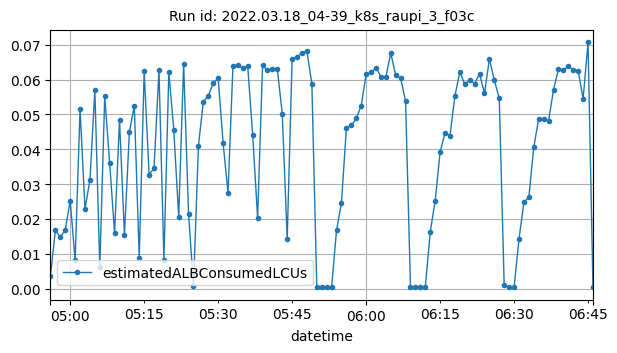

The table this chart was drawn from, first rows:
datetime, estimatedALBConsumedLCUs
2022-03-18T04:56:00Z, 0.00359
2022-03-18T04:57:00Z, 0.01681
2022-03-18T04:58:00Z, 0.01474
2022-03-18T04:59:00Z, 0.01683
2022-03-18T05:00:00Z, 0.02524
2022-03-18T05:01:00Z, 0.00816
2022-03-18T05:02:00Z, 0.05148
2022-03-18T05:03:00Z, 0.02278
2022-03-18T05:04:00Z, 0.03117
2022-03-18T05:05:00Z, 0.05688
2022-03-18T05:06:00Z, 0.00614
2022-03-18T05:07:00Z, 0.05516
2022-03-18T05:08:00Z, 0.03603
2022-03-18T05:09:00Z, 0.01591
2022-03-18T05:10:00Z, 0.04832
2022-03-18T05:11:00Z, 0.01543
2022-03-18T05:12:00Z, 0.04503
2022-03-18T05:13:00Z, 0.05241
2022-03-18T05:14:00Z, 0.00888
2022-03-18T05:15:00Z, 0.06239
2022-03-18T05:16:00Z, 0.03268
2022-03-18T05:17:00Z, 0.03453
2022-03-18T05:18:00Z, 0.06271
2022-03-18T05:19:00Z, 0.00824
2022-03-18T05:20:00Z, 0.06209
2022-03-18T05:21:00Z, 0.04552
2022-03-18T05:22:00Z, 0.02057
2022-03-18T05:23:00Z, 0.06453
2022-03-18T05:24:00Z, 0.02138
2022-03-18T05:25:00Z, 0.00072
2022-03-18T05:26:00Z, 0.04102
2022-03-18T05:27:00Z, 0.05364
2022-03-18T05:28:00Z, 0.05533
2022-03-18T05:29:00Z, 0.05894
2022-03-18T05:30:00Z, 0.06038
2022-03-18T05:31:00Z, 0.04188
2022-03-18T05:32:00Z, 0.02744
2022-03-18T05:33:00Z, 0.06389
2022-03-18T05:34:00Z, 0.06418
2022-03-18T05:35:00Z, 0.06324
2022-03-18T05:36:00Z, 0.06375
2022-03-18T05:37:00Z, 0.04416
2022-03-18T05:38:00Z, 0.02029
2022-03-18T05:39:00Z, 0.06409
2022-03-18T05:40:00Z, 0.06262
2022-03-18T05:41:00Z, 0.06301
2022-03-18T05:42:00Z, 0.06298
2022-03-18T05:43:00Z, 0.05023
2022-03-18T05:44:00Z, 0.01429
2022-03-18T05:45:00Z, 0.06592
2022-03-18T05:46:00Z, 0.06656
2022-03-18T05:47:00Z, 0.06765
2022-03-18T05:48:00Z, 0.06816
2022-03-18T05:49:00Z, 0.0588
2022-03-18T05:50:00Z, 0.00042
2022-03-18T05:51:00Z, 0.00033
2022-03-18T05:52:00Z, 0.00037
2022-03-18T05:53:00Z, 0.00032
2022-03-18T05:54:00Z, 0.01668
2022-03-18T05:55:00Z, 0.02458
... 51 more rows
